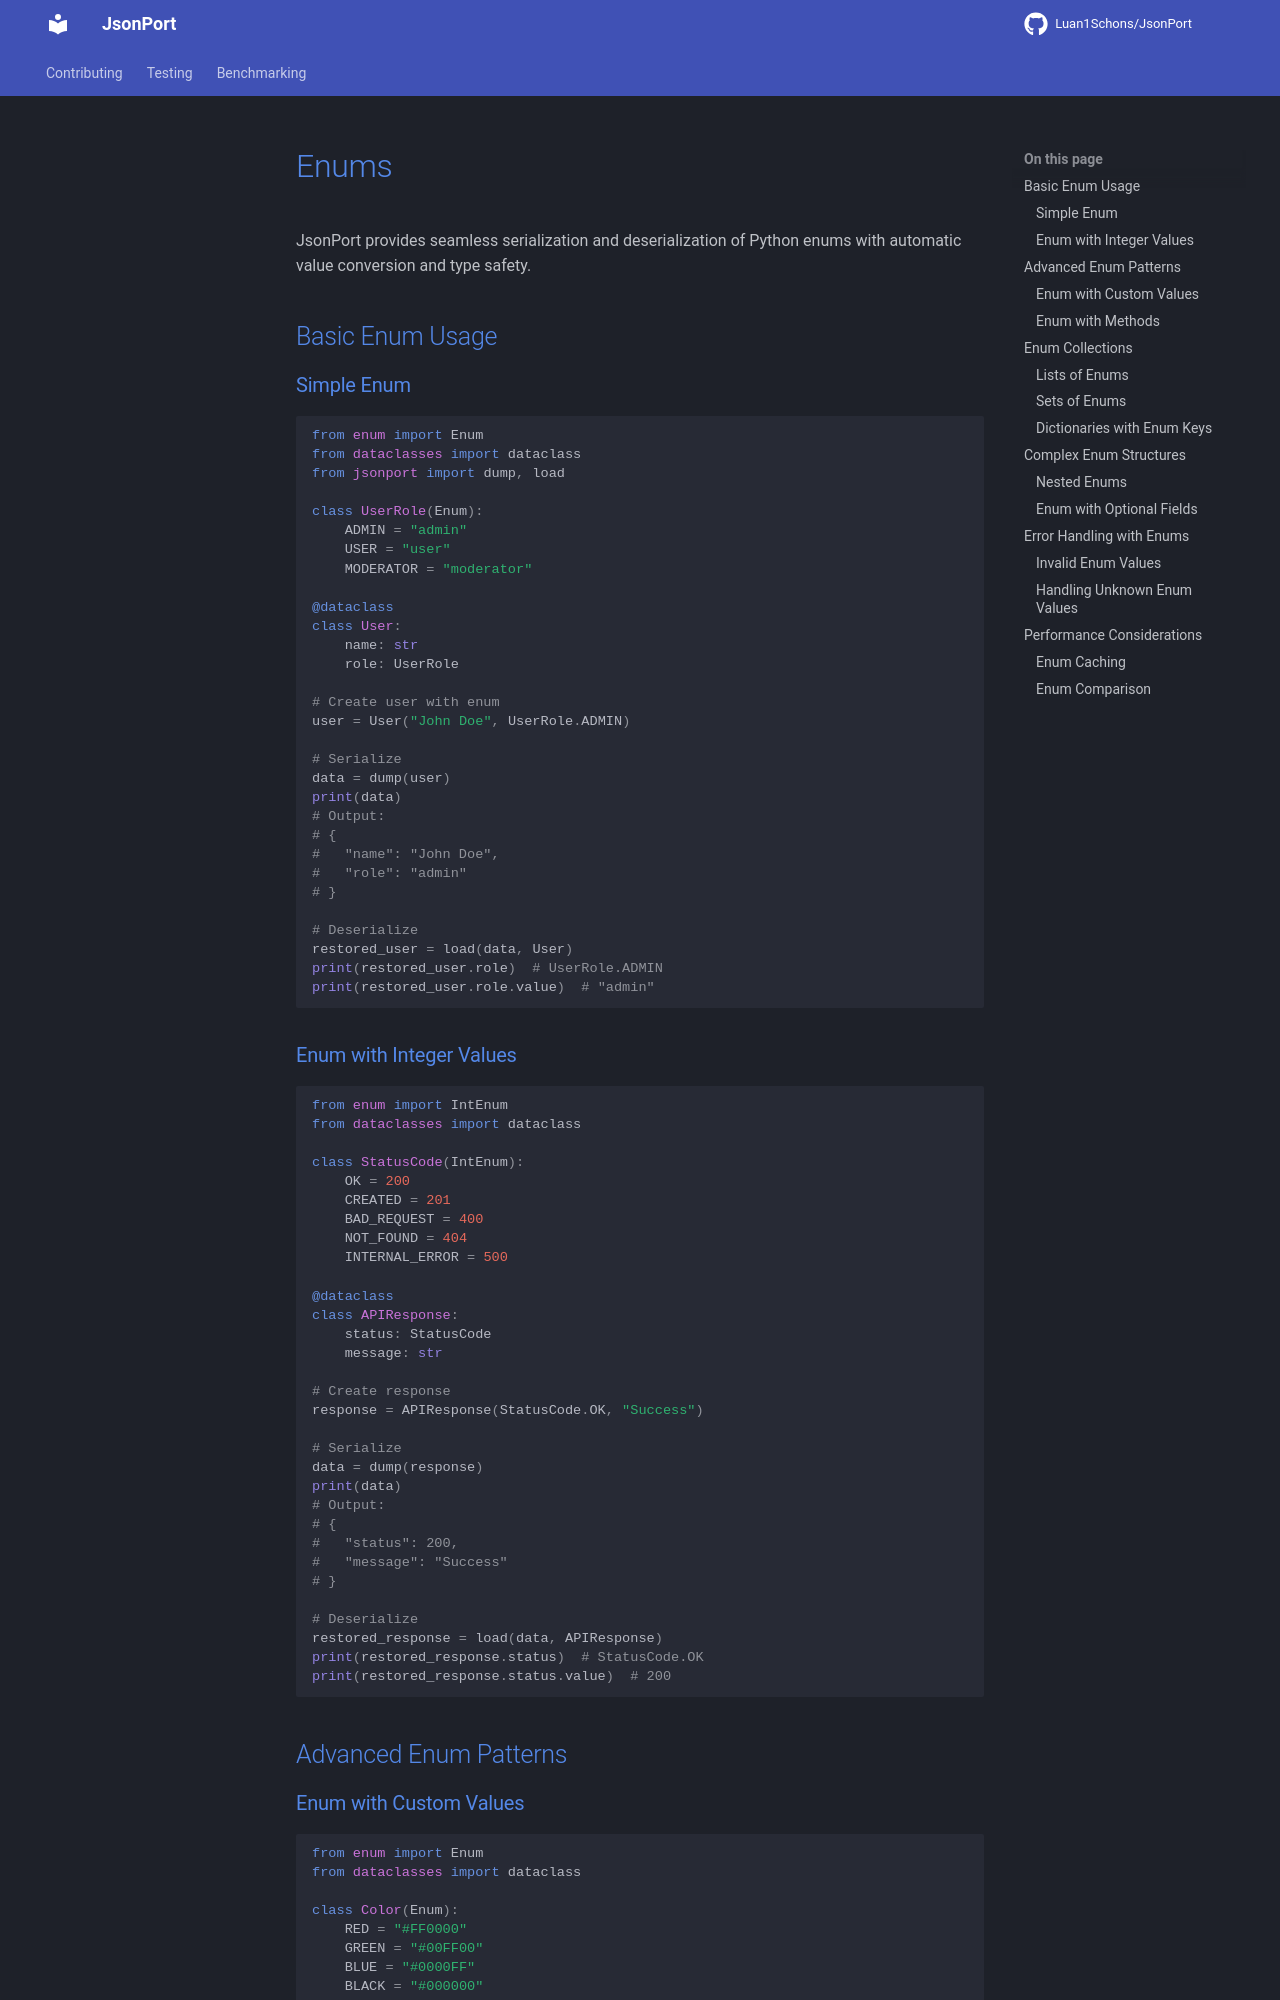

repository: Luan1Schons/JsonPort · page: examples/enums/index.html · generator: mkdocs

# Enums

JsonPort provides seamless serialization and deserialization of Python enums with automatic value conversion and type safety.

## Basic Enum Usage

### Simple Enum

```python
from enum import Enum
from dataclasses import dataclass
from jsonport import dump, load

class UserRole(Enum):
    ADMIN = "admin"
    USER = "user"
    MODERATOR = "moderator"

@dataclass
class User:
    name: str
    role: UserRole

# Create user with enum
user = User("John Doe", UserRole.ADMIN)

# Serialize
data = dump(user)
print(data)
# Output:
# {
#   "name": "John Doe",
#   "role": "admin"
# }

# Deserialize
restored_user = load(data, User)
print(restored_user.role)  # UserRole.ADMIN
print(restored_user.role.value)  # "admin"
```

### Enum with Integer Values

```python
from enum import IntEnum
from dataclasses import dataclass

class StatusCode(IntEnum):
    OK = 200
    CREATED = 201
    BAD_REQUEST = 400
    NOT_FOUND = 404
    INTERNAL_ERROR = 500

@dataclass
class APIResponse:
    status: StatusCode
    message: str

# Create response
response = APIResponse(StatusCode.OK, "Success")

# Serialize
data = dump(response)
print(data)
# Output:
# {
#   "status": 200,
#   "message": "Success"
# }

# Deserialize
restored_response = load(data, APIResponse)
print(restored_response.status)  # StatusCode.OK
print(restored_response.status.value)  # 200
```

## Advanced Enum Patterns
